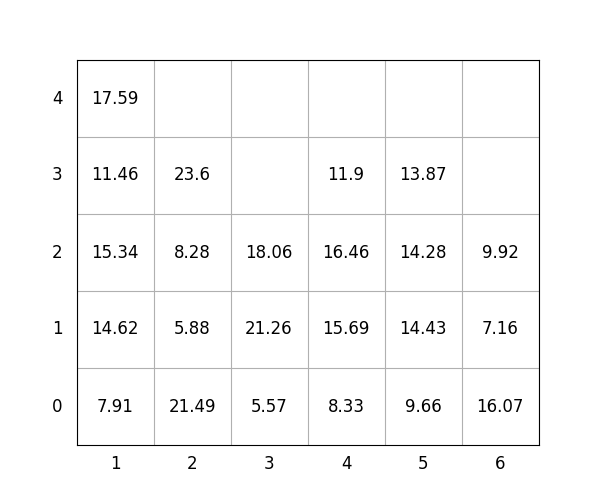

The table this chart was drawn from, first rows:
idx, loc_x, loc_y, loc_z, weight, group, score, seq, reloc, size(ft)
1, 1, 0, 0, 7.91, 1, 107.9, 0, 0, 20
2, 6, 0, 0, 16.07, 0, 16.07, 0, 1.0, 20
3, 6, 0, 1, 7.16, 0, 7.16, 0, 1.0, 20
4, 5, 0, 0, 9.66, 1, 109.7, 0, 0, 20
5, 2, 0, 0, 21.49, 0, 21.49, 0, 0, 20
6, 1, 0, 1, 14.62, 1, 114.6, 1, 1.4477308241112041e-13, 20
7, 4, 0, 0, 8.33, 0, 8.33, 2, 0, 20
8, 2, 0, 1, 5.88, 1, 105.9, 3, 0, 20
9, 5, 0, 1, 14.43, 3, 314.4, 4, 1.0, 20
10, 5, 0, 2, 14.28, 3, 314.3, 5, 1.0, 20
11, 5, 0, 3, 13.87, 3, 313.9, 6, 1.0, 20
12, 4, 0, 1, 15.69, 0, 15.69, 7, 0, 20
13, 1, 0, 2, 15.34, 1, 115.3, 8, 0, 20
14, 2, 0, 2, 8.28, 1, 108.3, 9, 0, 20
15, 3, 0, 0, 5.57, 0, 5.57, 10, 0, 20
16, 3, 0, 1, 21.26, 0, 21.26, 11, 0, 20
17, 1, 0, 3, 11.46, 3, 311.5, 12, 0, 20
18, 3, 0, 2, 18.06, 2, 218.1, 13, 0, 20
19, 4, 0, 2, 16.46, 0, 16.46, 14, 0, 20
20, 1, 0, 4, 17.59, 3, 317.6, 15, 0, 20
21, 2, 0, 3, 23.6, 1, 123.6, 16, 0, 20
22, 4, 0, 3, 11.9, 1, 111.9, 17, 0, 20
23, 6, 0, 2, 9.92, 0, 9.92, 18, 1.0, 20
